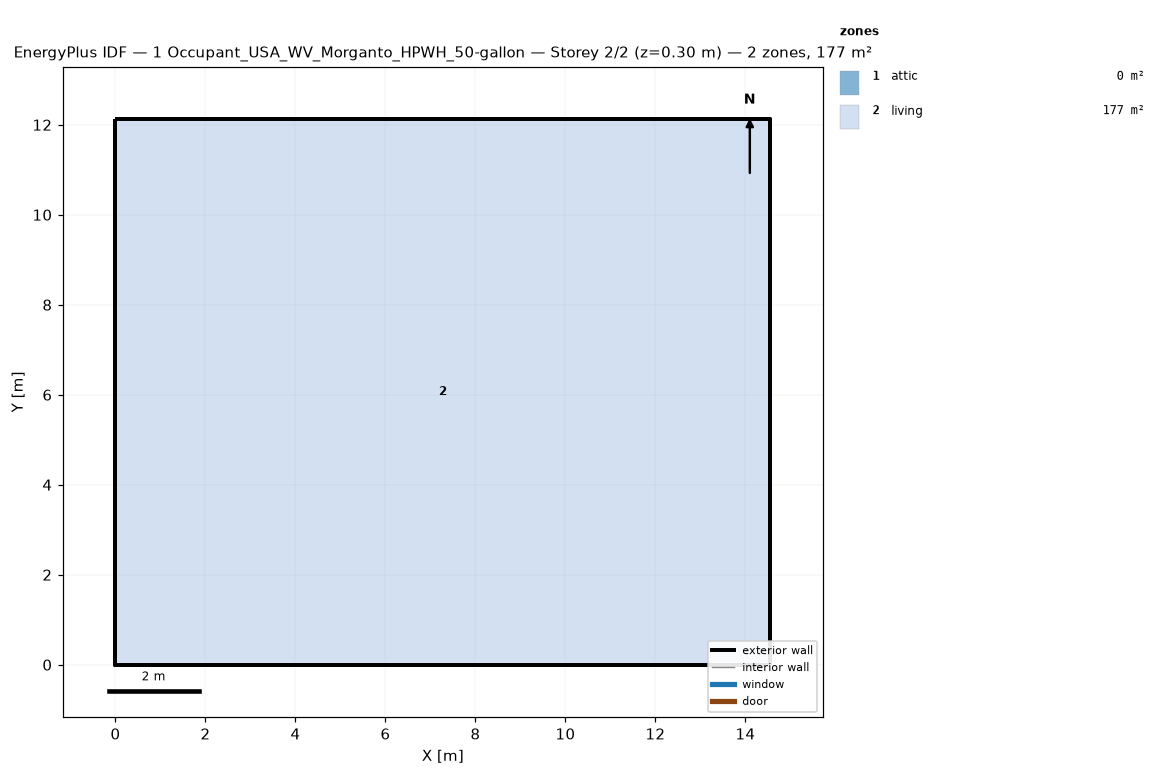
=== STOREY PLAN SPEC (per zone: floor XY polygon, exterior-wall plan segments, windows/doors) ===
zone 1: attic  (0.0 m²)
  exterior wall: (14.55, 0.00) – (14.55, 12.13) – (14.55, 6.06)  [18.2 m]
  exterior wall: (0.00, 12.13) – (0.00, 0.00) – (0.00, 6.06)  [18.2 m]
zone 2: living  (176.5 m²)
  floor: (0.00, 0.00) (0.00, 12.13) (14.55, 12.13) (14.55, 0.00)
  exterior wall: (0.00, 0.00) – (14.55, 0.00)  [14.6 m]
  exterior wall: (14.55, 0.00) – (14.55, 12.13)  [12.1 m]
  exterior wall: (14.55, 12.13) – (0.00, 12.13)  [14.6 m]
  exterior wall: (0.00, 12.13) – (0.00, 0.00)  [12.1 m]

=== DERIVED (storey summary) ===
Building: 1 Occupant_USA_WV_Morganto_HPWH_50-gallon
Storey: 2 of 2  (floor level z = 0.30 m)
Storey gross floor area: 176.5 m²
Zones on this storey: 2
  - attic: floor 0.0 m²; exterior wall 36.4 m (24.5 m²); WWR 0.0%
  - living: floor 176.5 m²; exterior wall 53.4 m (146.4 m²); WWR 0.0%
Zone adjacency: (none detected)